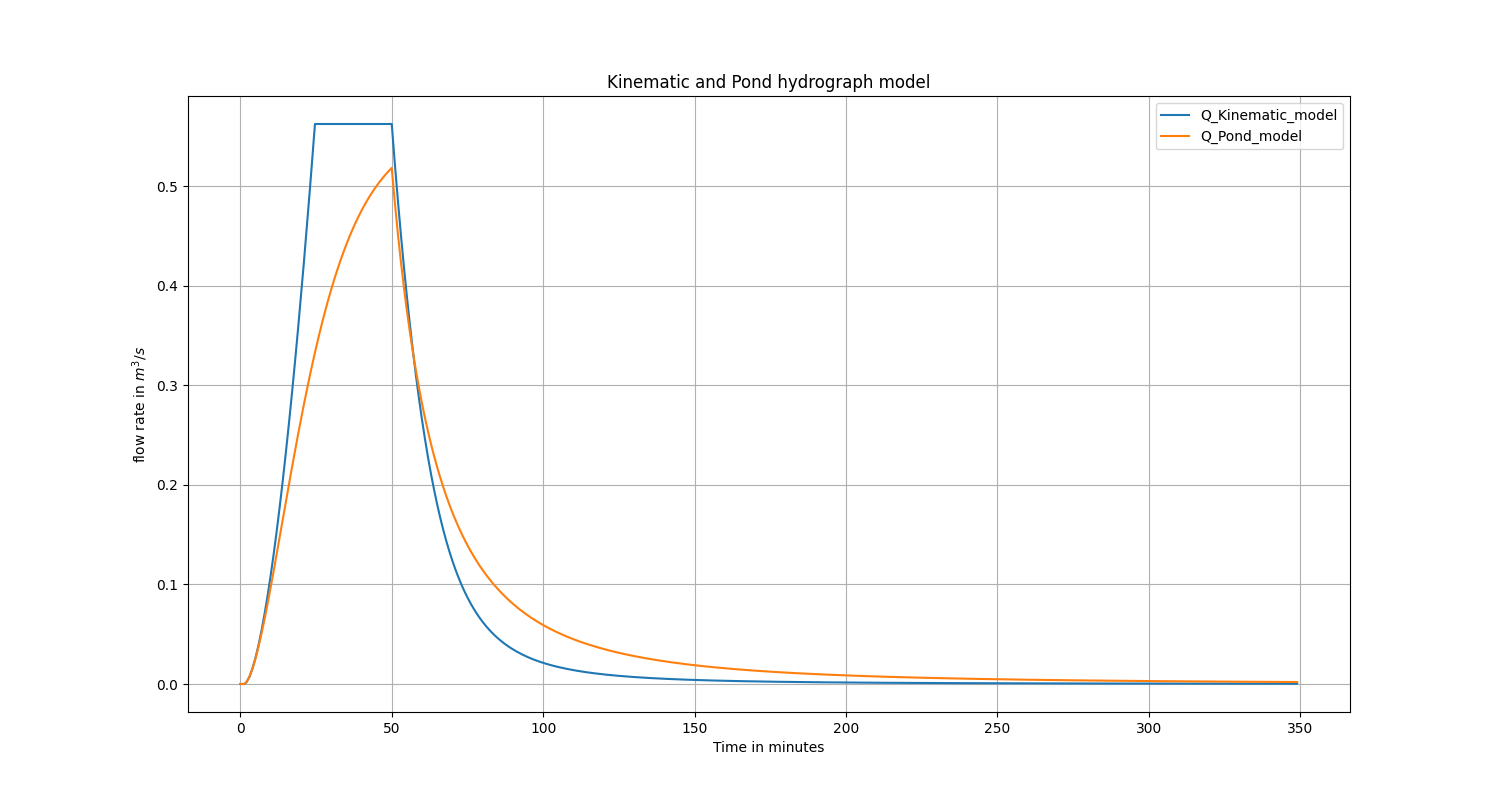

The file beside this chart, header and first rows:
t_sec_kinematic, t_min_kinematic, Q_Kinematic_model, t_sec_pond, t_min_pond, Q_Pond_model
0.0, 0.0, 0.0, 0.0, 0.0, 0.0
60.0, 1.0, 0.0, 60.0, 1.0, 0.0
77.42, 1.29, 0.0, 77.42, 1.29, 0.0
120.0, 2.0, 0.001665, 120.0, 2.0, 0.001661
180.0, 3.0, 0.007207, 180.0, 3.0, 0.007145
240.0, 4.0, 0.01553, 240.0, 4.0, 0.01525
300.0, 5.0, 0.02621, 300.0, 5.0, 0.02545
360.0, 6.0, 0.03901, 360.0, 6.0, 0.03736
420.0, 7.0, 0.05378, 420.0, 7.0, 0.05069
480.0, 8.0, 0.07037, 480.0, 8.0, 0.06517
540.0, 9.0, 0.08871, 540.0, 9.0, 0.08059
600.0, 10.0, 0.1087, 600.0, 10.0, 0.09673
660.0, 11.0, 0.1303, 660.0, 11.0, 0.1134
720.0, 12.0, 0.1534, 720.0, 12.0, 0.1305
780.0, 13.0, 0.178, 780.0, 13.0, 0.1477
840.0, 14.0, 0.2041, 840.0, 14.0, 0.1651
900.0, 15.0, 0.2315, 900.0, 15.0, 0.1824
960.0, 16.0, 0.2604, 960.0, 16.0, 0.1996
1020, 17.0, 0.2905, 1020, 17.0, 0.2166
1080, 18.0, 0.322, 1080, 18.0, 0.2333
1140, 19.0, 0.3548, 1140, 19.0, 0.2497
1200, 20.0, 0.3888, 1200, 20.0, 0.2656
1260, 21.0, 0.424, 1260, 21.0, 0.281
1320, 22.0, 0.4605, 1320, 22.0, 0.296
1380, 23.0, 0.4981, 1380, 23.0, 0.3105
1440, 24.0, 0.5369, 1440, 24.0, 0.3244
1479, 24.64, 0.5625, 1479, 24.64, 0.333
1500, 25.0, 0.5625, 1500, 25.0, 0.3377
1560, 26.0, 0.5625, 1560, 26.0, 0.3505
1620, 27.0, 0.5625, 1620, 27.0, 0.3628
1680, 28.0, 0.5625, 1680, 28.0, 0.3745
1740, 29.0, 0.5625, 1740, 29.0, 0.3856
1800, 30.0, 0.5625, 1800, 30.0, 0.3962
1860, 31.0, 0.5625, 1860, 31.0, 0.4062
1920, 32.0, 0.5625, 1920, 32.0, 0.4158
1980, 33.0, 0.5625, 1980, 33.0, 0.4248
2040, 34.0, 0.5625, 2040, 34.0, 0.4334
2100, 35.0, 0.5625, 2100, 35.0, 0.4414
2160, 36.0, 0.5625, 2160, 36.0, 0.4491
2220, 37.0, 0.5625, 2220, 37.0, 0.4562
2280, 38.0, 0.5625, 2280, 38.0, 0.463
2340, 39.0, 0.5625, 2340, 39.0, 0.4694
2400, 40.0, 0.5625, 2400, 40.0, 0.4754
2460, 41.0, 0.5625, 2460, 41.0, 0.481
2520, 42.0, 0.5625, 2520, 42.0, 0.4863
2580, 43.0, 0.5625, 2580, 43.0, 0.4913
2640, 44.0, 0.5625, 2640, 44.0, 0.496
2700, 45.0, 0.5625, 2700, 45.0, 0.5003
2760, 46.0, 0.5625, 2760, 46.0, 0.5044
2820, 47.0, 0.5625, 2820, 47.0, 0.5083
2880, 48.0, 0.5625, 2880, 48.0, 0.5119
2940, 49.0, 0.5625, 2940, 49.0, 0.5152
3000, 50.0, 0.5625, 3000, 50.0, 0.5184
3060, 51.0, 0.5235, 3060, 51.0, 0.4842
3120, 52.0, 0.4867, 3120, 52.0, 0.4531
3180, 53.0, 0.4521, 3180, 53.0, 0.4248
3240, 54.0, 0.4197, 3240, 54.0, 0.3988
3300, 55.0, 0.3893, 3300, 55.0, 0.3751
3360, 56.0, 0.3608, 3360, 56.0, 0.3532
3420, 57.0, 0.3343, 3420, 57.0, 0.3331
... 292 more rows
